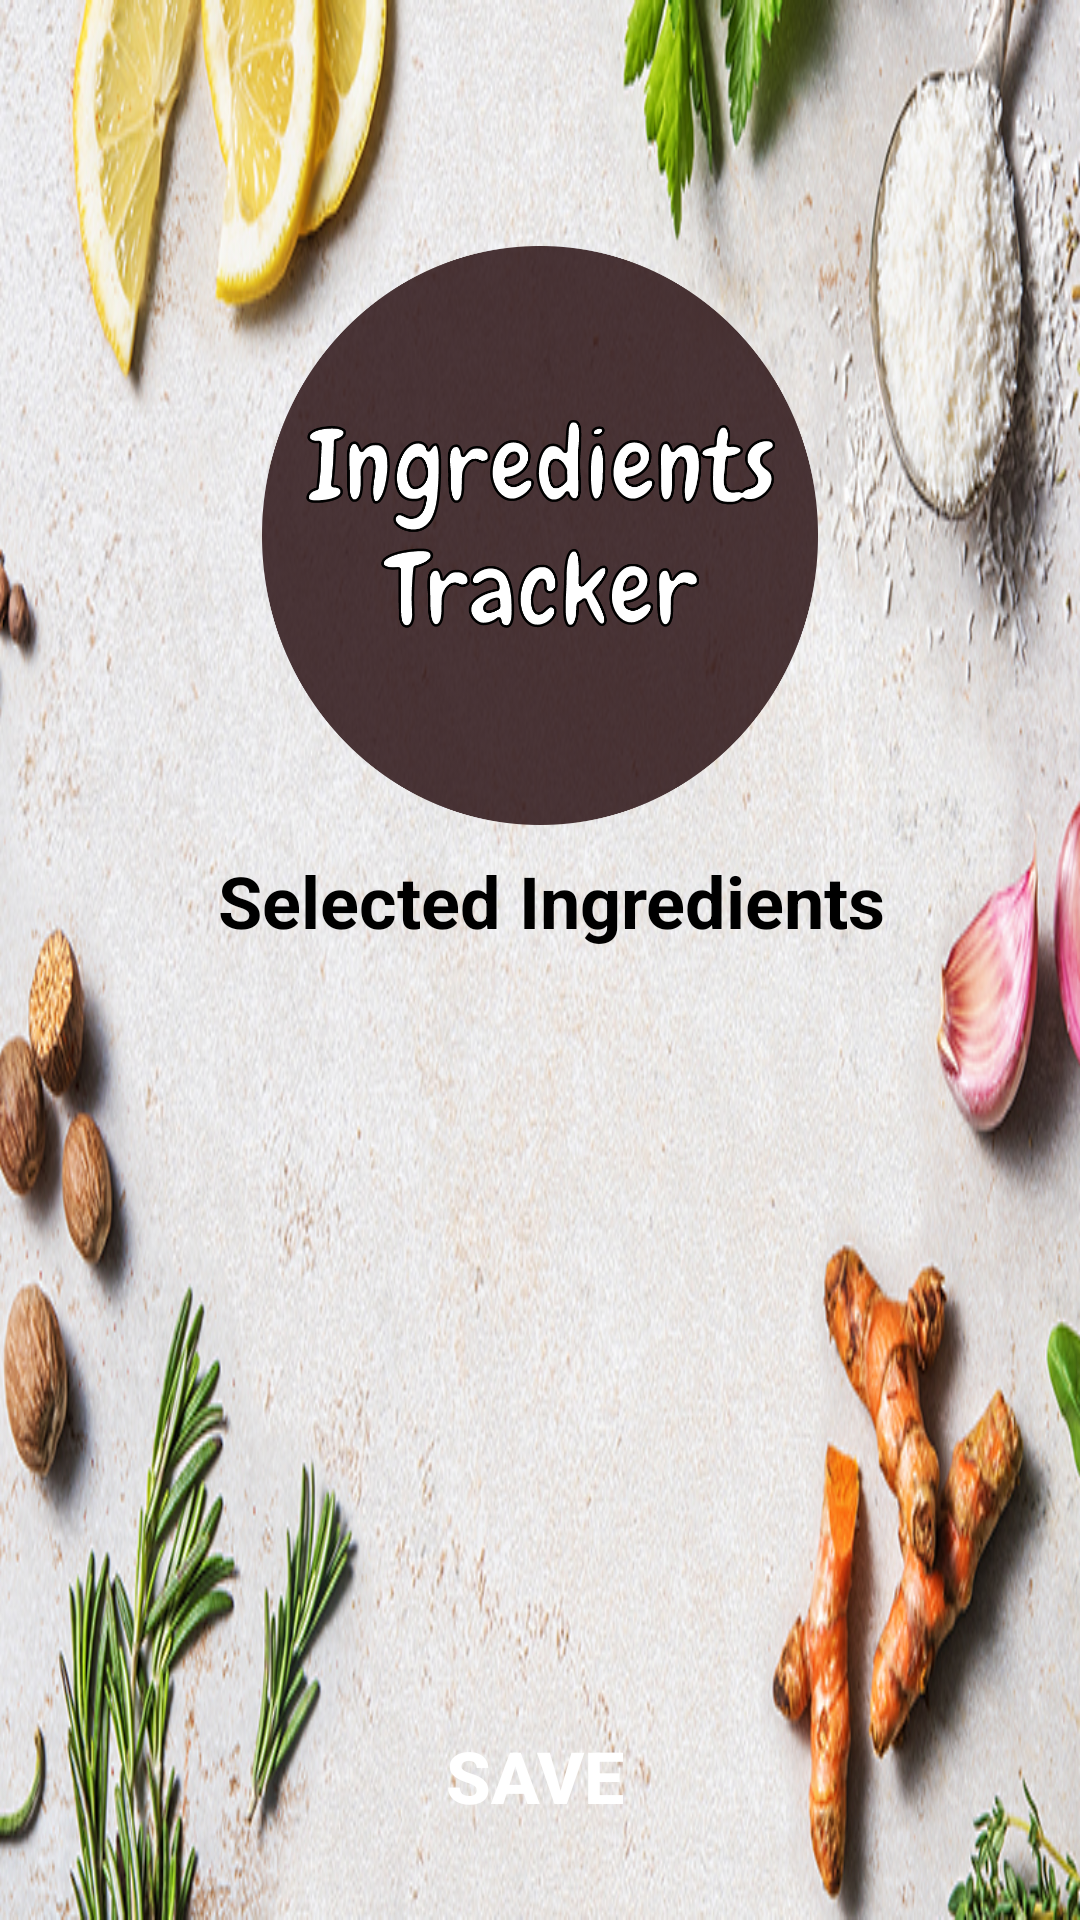

The Android layout XML behind this screen, and the referenced resources:
<!-- AndroidManifest.xml: application theme AppTheme -->
<!-- res/layout/activity_availability.xml -->
<?xml version="1.0" encoding="utf-8"?>
<RelativeLayout xmlns:android="http://schemas.android.com/apk/res/android"
    xmlns:app="http://schemas.android.com/apk/res-auto"
    xmlns:tools="http://schemas.android.com/tools"
    android:id="@+id/layout"
    android:layout_width="match_parent"
    android:layout_height="match_parent"
    android:background="@drawable/sub_bg"
    android:orientation="vertical"
    tools:context=".Availability">

    <ImageView
        android:id="@+id/imageView12"
        android:layout_width="87dp"
        android:layout_height="87dp"
        android:layout_alignParentEnd="true"
        android:layout_marginEnd="0dp"
        android:onClick="home"
        app:srcCompat="@drawable/home" />

    <Button
        android:id="@+id/save"
        android:layout_width="250dp"
        android:layout_height="50dp"
        android:layout_alignParentStart="true"
        android:layout_alignParentEnd="true"
        android:layout_alignParentBottom="true"
        android:layout_marginStart="79dp"
        android:layout_marginLeft="85dp"
        android:layout_marginEnd="82dp"
        android:layout_marginBottom="23dp"
        android:background="@drawable/button"
        android:fontFamily="sans-serif-medium"
        android:onClick="save"
        android:text="Save"
        android:textAlignment="center"
        android:textColor="@android:color/white"
        android:textSize="24sp"
        android:textStyle="bold" />

    <ImageView
        android:id="@+id/imageView2"
        android:layout_width="218dp"
        android:layout_height="193dp"
        android:layout_alignParentTop="true"
        android:layout_alignParentEnd="true"
        android:layout_marginTop="82dp"
        android:layout_marginEnd="71dp"
        app:srcCompat="@drawable/logo" />

    <ScrollView
        android:layout_width="match_parent"
        android:layout_height="match_parent"
        android:layout_below="@+id/textView9"
        android:layout_marginTop="17dp"
        android:layout_marginBottom="200dp">

        <LinearLayout
            android:id="@+id/linear"
            android:layout_width="match_parent"
            android:layout_height="391dp"
            android:layout_marginLeft="130dp"

            android:layout_marginTop="0dp"
            android:layout_marginRight="60dp"

            android:orientation="vertical">

        </LinearLayout>

    </ScrollView>

    <TextView
        android:id="@+id/textView9"
        android:layout_width="wrap_content"
        android:layout_height="wrap_content"
        android:layout_below="@+id/imageView2"
        android:layout_alignParentEnd="true"
        android:layout_marginTop="9dp"
        android:layout_marginEnd="65dp"
        android:text="Selected Ingredients"
        android:textAlignment="center"
        android:textColor="@color/colorHint"
        android:textSize="24sp"
        android:textStyle="bold" />

</RelativeLayout>
<!-- resources referenced by this layout -->
<resources>
  <color name="colorHint">#000000</color>
  <!-- drawable logo: png bitmap (drawable, 104217 bytes) -->
  <!-- drawable sub_bg: jpg bitmap (drawable, 422217 bytes) -->
  <style name="AppTheme" parent="Theme.AppCompat.NoActionBar">
          
          <item name="colorPrimary">@color/colorPrimary</item>
          <item name="colorPrimaryDark">@android:color/black</item>
          <item name="colorAccent">@color/colorAccent</item>
      </style>
  <color name="colorPrimary">#0599B0</color>
  <color name="colorAccent">#D81B60</color>
</resources>
